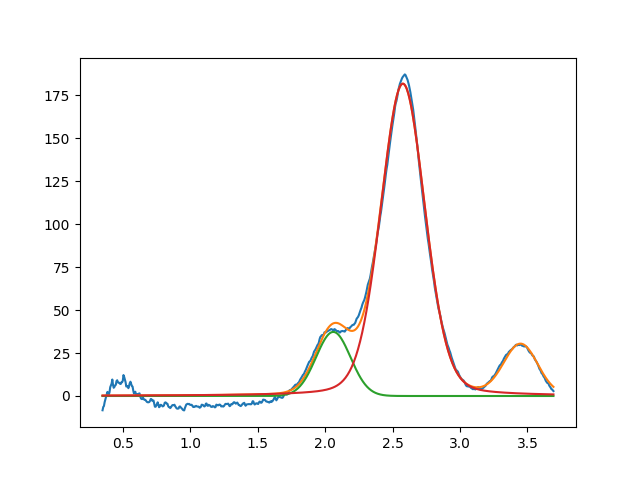

The data file committed next to this chart (first rows):
2.060378879107217287e+00, 3.726657101816895334e+01, 2.999999999999999334e-01, 9.999999999999998890e-01
2.576271562538260618e+00, 1.815950127701727581e+02, 3.861483084389078502e-01, 8.248937125992610309e-01
3.450000000000000622e+00, 2.897651884462866434e+01, 2.942530540178305287e-01, 9.999999999999811262e-01
